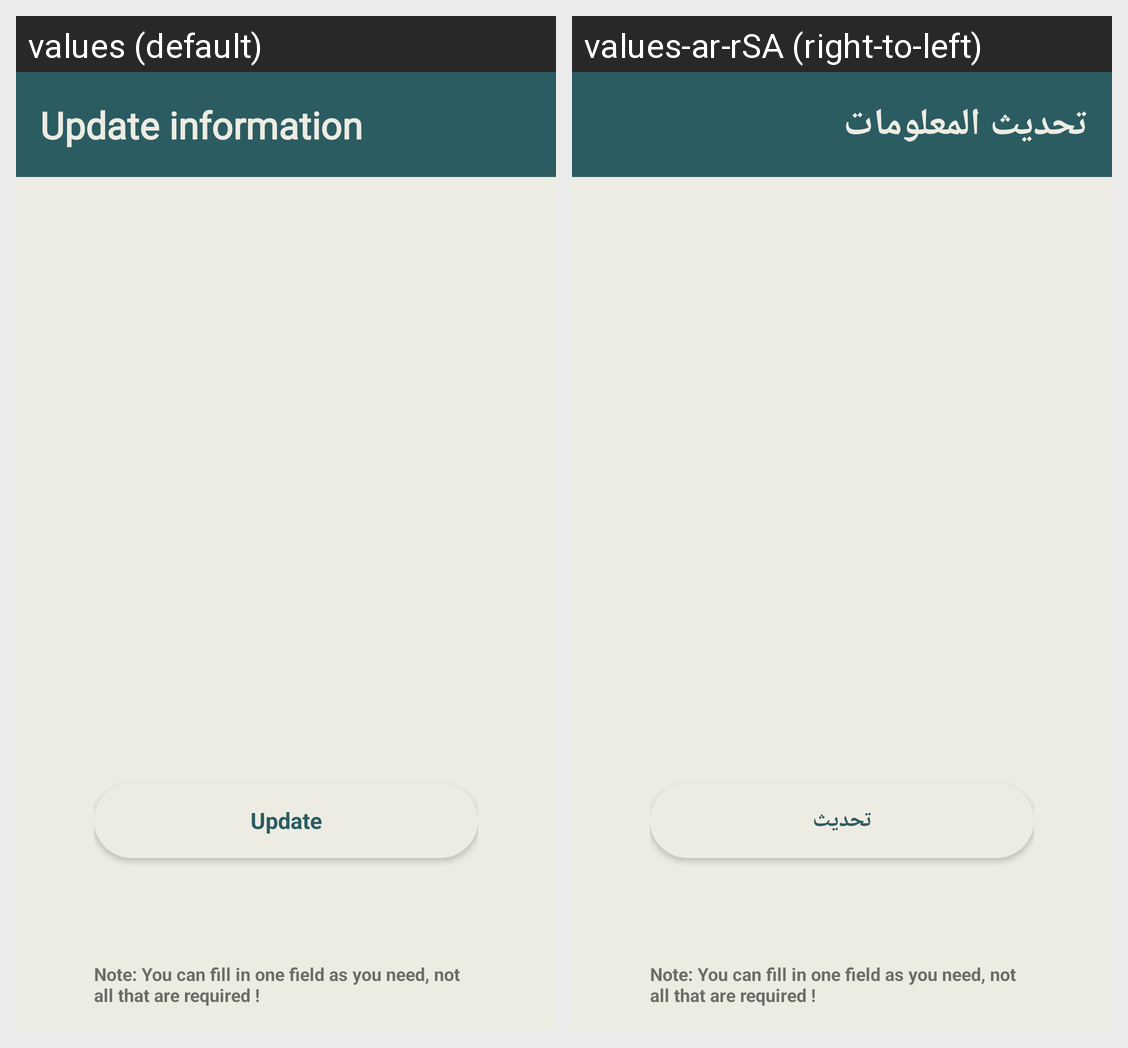

Locale-by-locale string values for the Android screen shown in this grid:
Android screen res/layout/activity_update_collection_point_provider_information.xml rendered under 2 locales, left to right: values (default), values-ar-rSA (right-to-left). Device: Nexus 5 (rendered at 1080×1920; each locale shown at half size, 540×960, under a caption strip naming it); theme Theme.Wasselha.
Strings drawn on this screen, with the default value and each locale's value (text and hints the layout hard-codes, and strings that could not be matched under every locale, appear in the picture but are not listed):

update_info_transporter
  values: Update information
  values-ar-rSA: تحديث المعلومات

update_btn
  values: Update
  values-ar-rSA: تحديث
